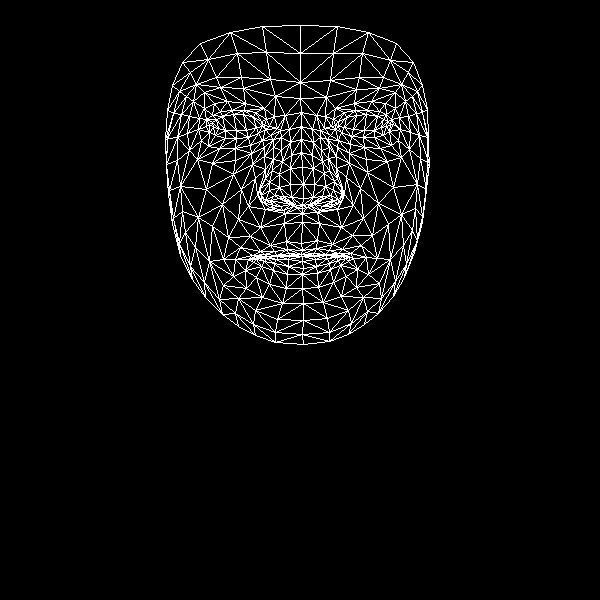

Data behind this chart, as committed beside it:
, x, y
0, 301, 243
1, 303, 198
2, 302, 213
3, 291, 155
4, 303, 184
5, 302, 167
6, 301, 126
7, 213, 127
8, 300, 98
9, 300, 82
10, 300, 25
11, 302, 250
12, 301, 254
13, 301, 256
14, 302, 256
15, 302, 261
16, 303, 268
17, 302, 274
18, 302, 288
19, 302, 205
20, 290, 204
21, 172, 85
22, 248, 137
23, 236, 138
24, 225, 138
25, 209, 132
26, 258, 133
27, 232, 110
28, 244, 110
29, 220, 111
30, 212, 115
31, 201, 140
32, 255, 310
33, 209, 124
34, 167, 138
35, 187, 133
36, 241, 189
37, 286, 241
38, 288, 253
39, 270, 245
40, 260, 251
41, 277, 255
42, 267, 256
43, 245, 270
44, 291, 197
45, 290, 184
46, 193, 101
47, 264, 156
48, 261, 195
49, 260, 188
50, 206, 189
51, 290, 168
52, 220, 87
53, 204, 92
54, 182, 62
55, 275, 96
56, 255, 112
57, 235, 259
58, 180, 255
59, 270, 202
... 408 more rows
